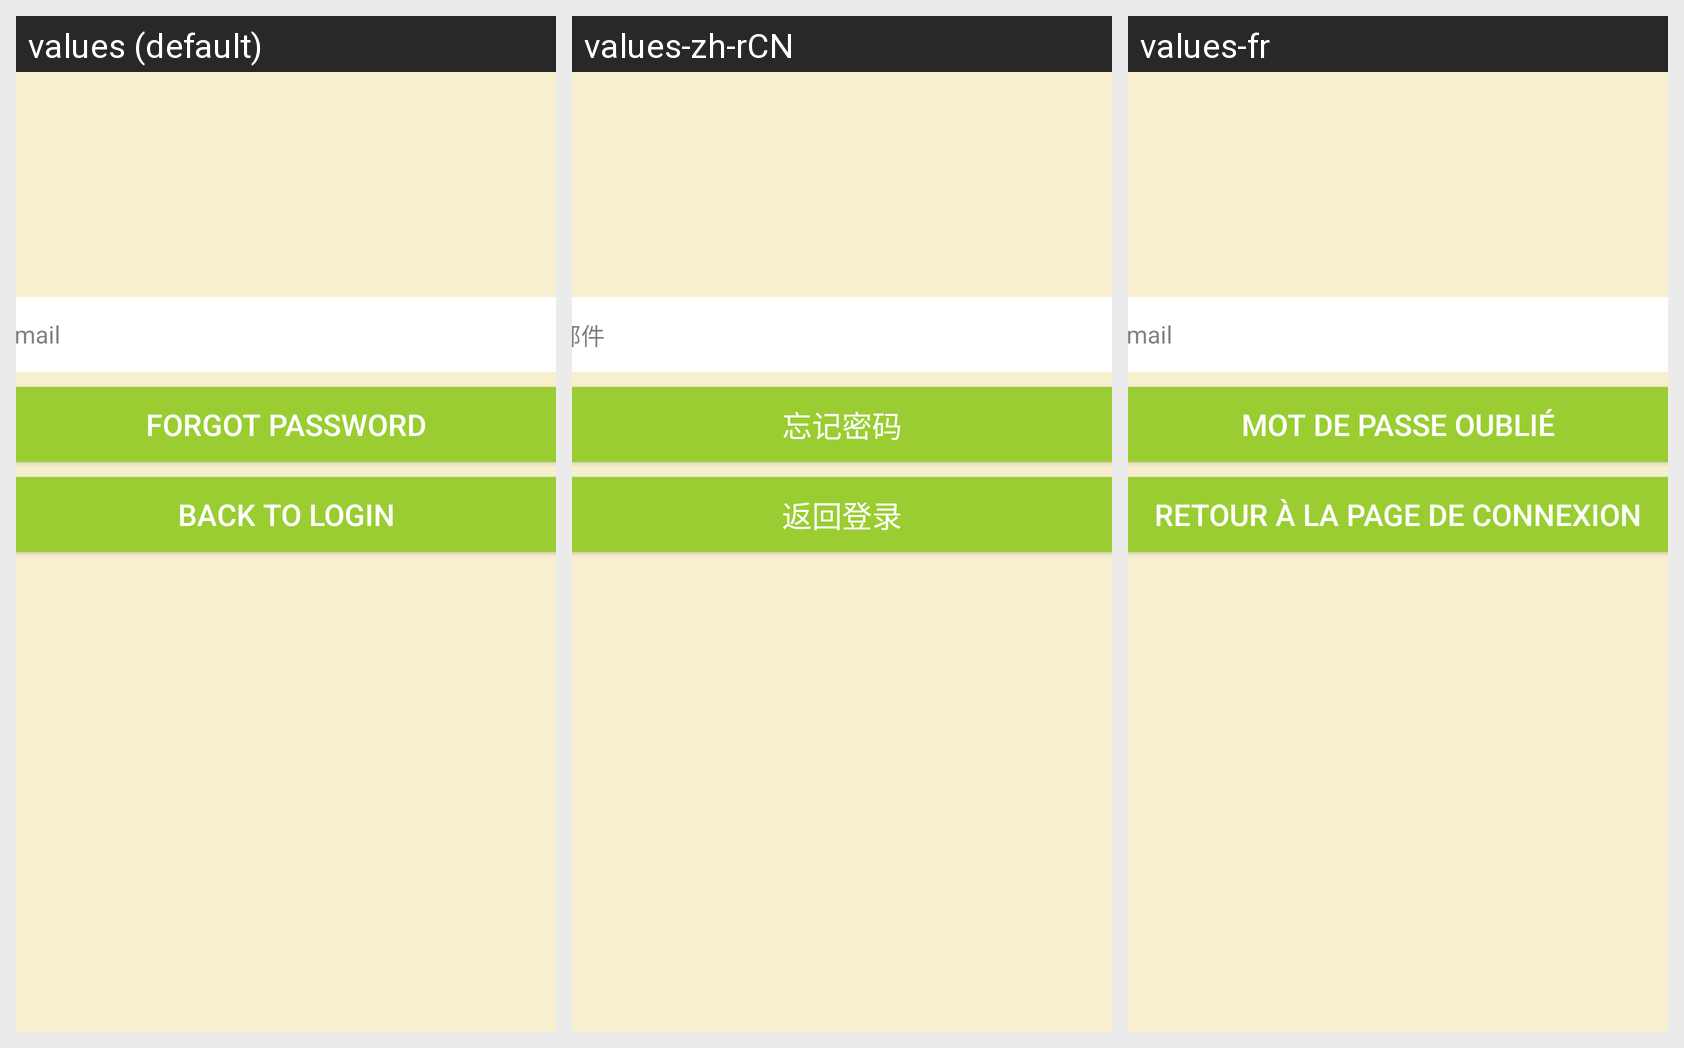

Strings drawn on this Android screen and how each of the app's shown locales translates them:
Android screen res/layout/fragment_forget.xml rendered under 3 locales, left to right: values (default), values-zh-rCN, values-fr. Device: Nexus 5 (rendered at 1080×1920; each locale shown at half size, 540×960, under a caption strip naming it); theme AppTheme.
Strings drawn on this screen, with the default value and each locale's value (text and hints the layout hard-codes, and strings that could not be matched under every locale, appear in the picture but are not listed):

Email
  values: Email
  values-zh-rCN: 邮件
  values-fr: Email

ForgotPassword
  values: Forgot Password
  values-zh-rCN: 忘记密码
  values-fr: Mot de Passe Oublié

BackToLogin
  values: Back To Login
  values-zh-rCN: 返回登录
  values-fr: Retour à la page de connexion
